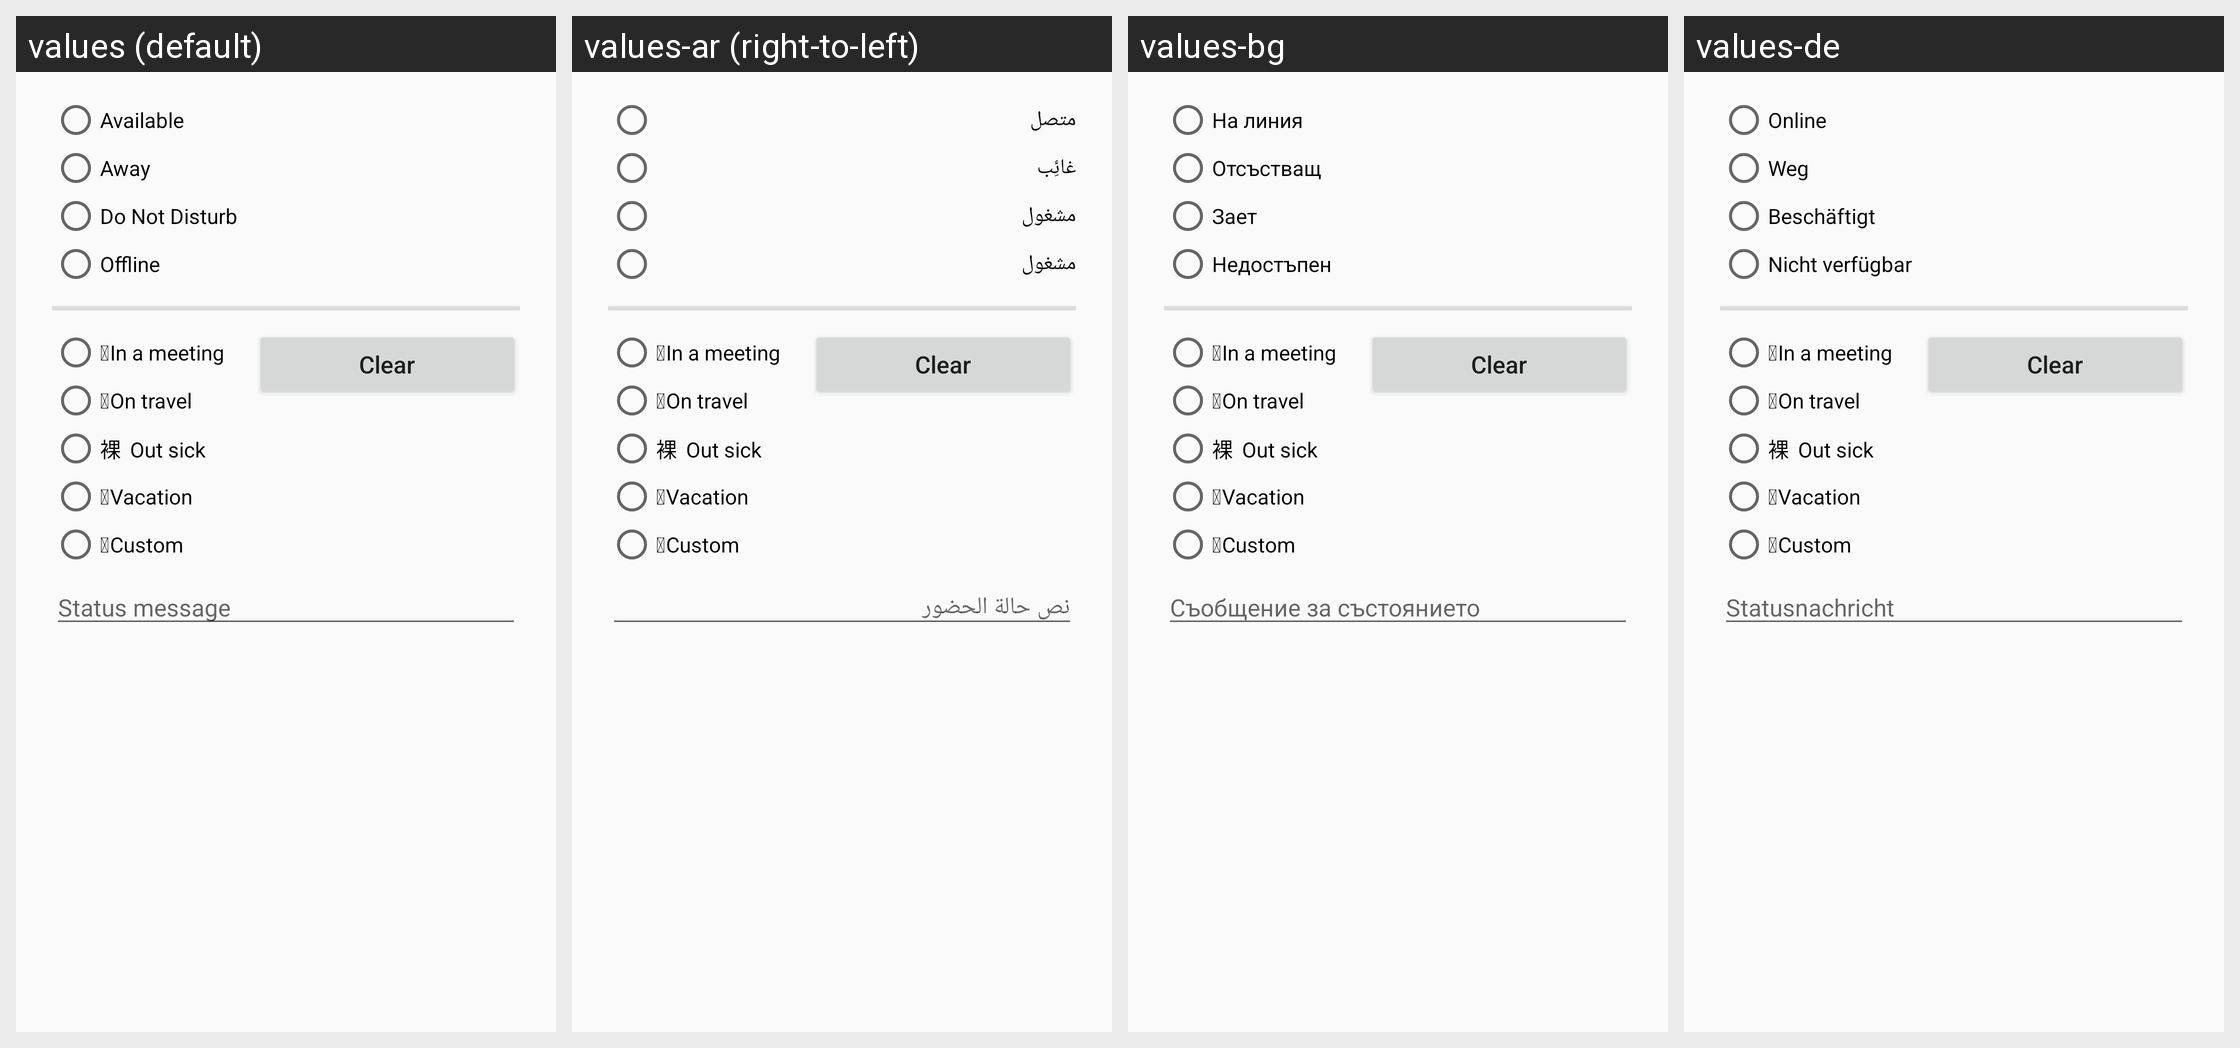

For this localized Android screen grid, give each drawn string resource with its value in every locale shown.
Android screen res/layout/dialog_presence.xml rendered under 4 locales, left to right: values (default), values-ar (right-to-left), values-bg, values-de. Device: Nexus 5 (rendered at 1080×1920; each locale shown at half size, 540×960, under a caption strip naming it); theme ConversationsTheme.
Other locales in the repository, not shown: values-ca, values-cs, values-el, values-es, values-eu, values-fa-rIR, values-fr, values-gl, values-hu, values-id, values-it, values-iw, values-ja, values-ko, values-nb-rNO, values-nl, values-pl, values-pt, values-pt-rBR, values-ro-rRO, values-ru, values-sk, values-sr, values-sv, values-tr-rTR, values-uk, values-vi, values-zh-rCN, values-zh-rTW.
Strings drawn on this screen, with the default value and each locale's value (text and hints the layout hard-codes, and strings that could not be matched under every locale, appear in the picture but are not listed):

presence_online
  values: Available
  values-ar: متصل
  values-bg: На линия
  values-de: Online

presence_away
  values: Away
  values-ar: غائِب
  values-bg: Отсъстващ
  values-de: Weg

presence_dnd
  values: Do Not Disturb
  values-ar: مشغول
  values-bg: Зает
  values-de: Beschäftigt

presence_xa
  values: Offline
  values-ar: مشغول
  values-bg: Недостъпен
  values-de: Nicht verfügbar

clear_status
  values: Clear
  values-ar: Clear  [not translated; the default value is used]
  values-bg: Clear  [not translated; the default value is used]
  values-de: Clear  [not translated; the default value is used]

status_message
  values: Status message
  values-ar: نص حالة الحضور
  values-bg: Съобщение за състоянието
  values-de: Statusnachricht
